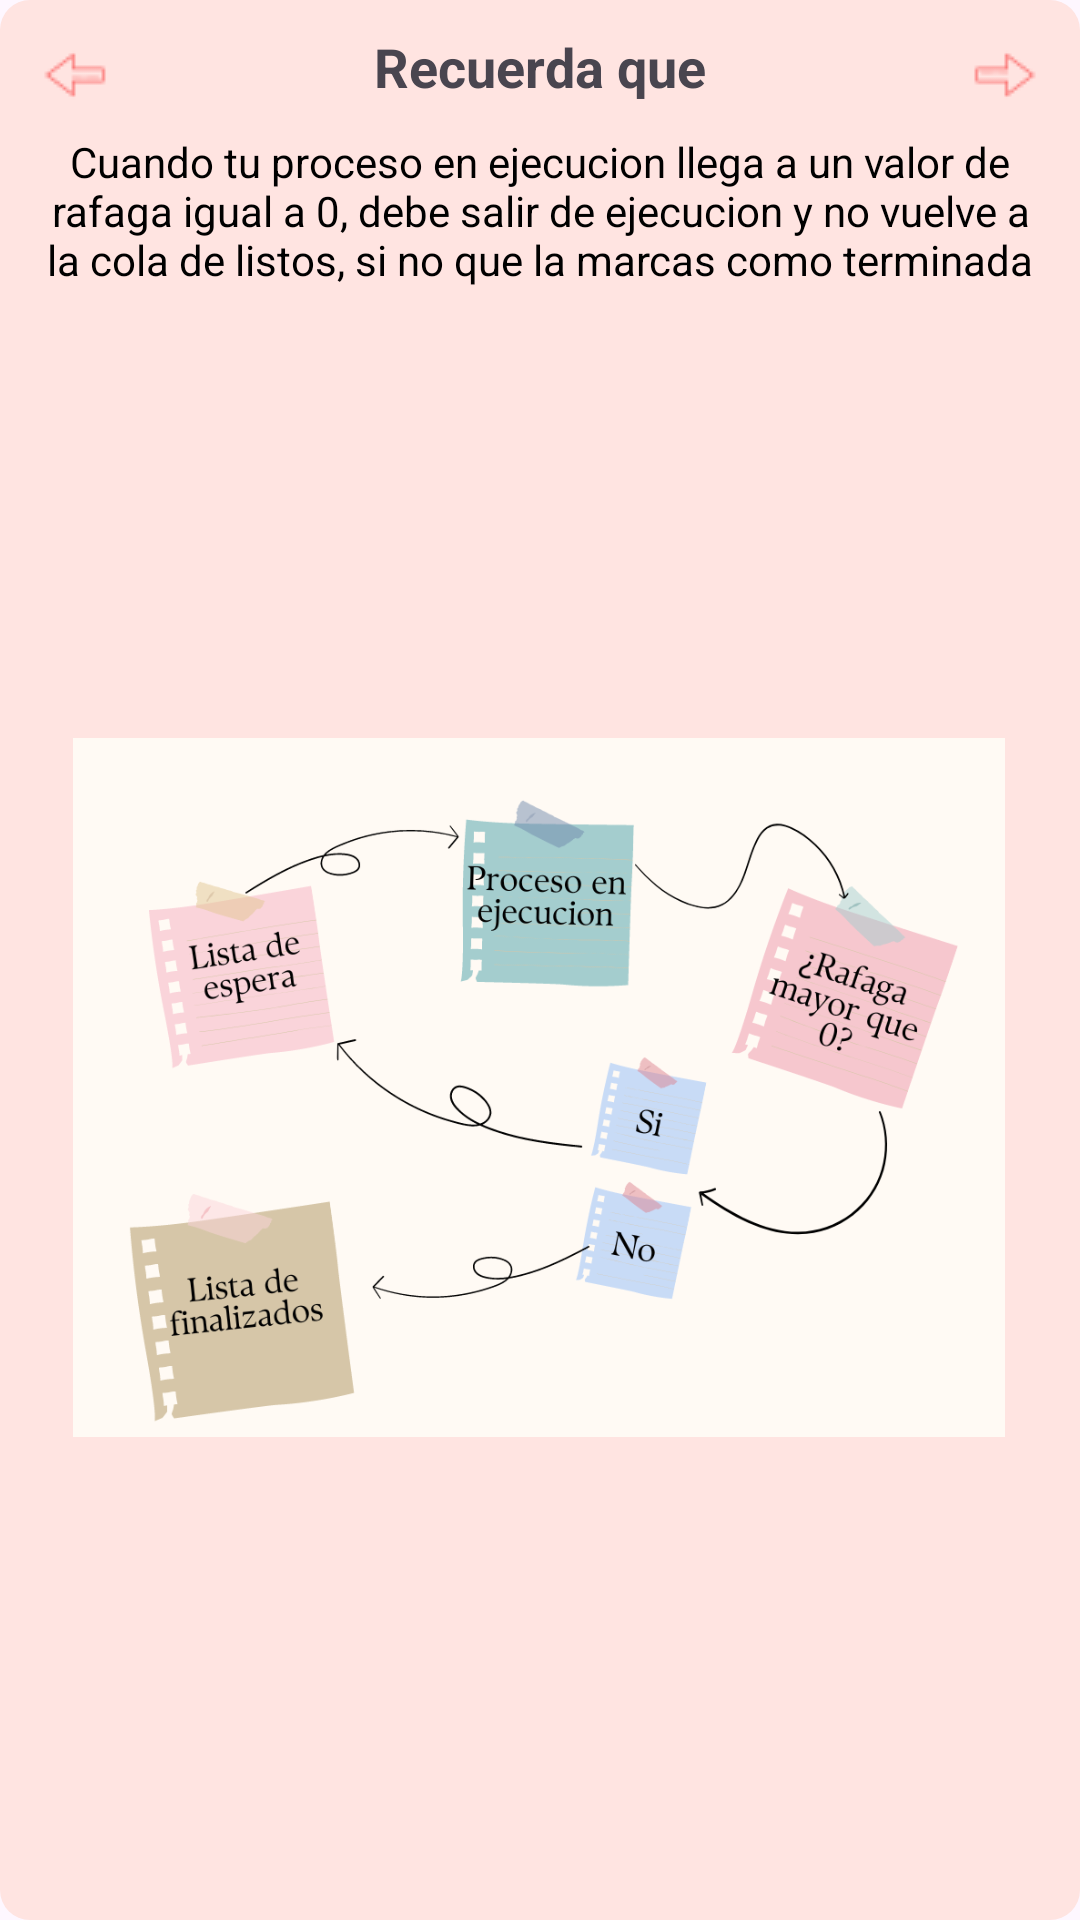

Layout XML and referenced resources for this Android screen:
<!-- AndroidManifest.xml: application theme Theme.ParcialRoundRobin -->
<!-- res/layout/popup_explicacion_algoritmo_parte4.xml -->
<?xml version="1.0" encoding="utf-8"?>
<androidx.constraintlayout.widget.ConstraintLayout xmlns:android="http://schemas.android.com/apk/res/android"
    xmlns:app="http://schemas.android.com/apk/res-auto"
    xmlns:tools="http://schemas.android.com/tools"
    android:layout_width="350dp"
    android:background="@drawable/rounded_text_field"
    android:layout_height="350dp">


    <ImageButton
        android:id="@+id/btnAtras"
        android:layout_width="30dp"
        android:layout_height="30dp"
        android:layout_marginStart="10dp"
        android:layout_marginTop="10dp"
        android:background="#FFE4E1 "
        app:layout_constraintStart_toStartOf="parent"
        app:layout_constraintTop_toTopOf="parent"
        app:srcCompat="@drawable/icono_flecha_atras" />

    <TextView
        android:id="@+id/textView15"
        android:layout_width="wrap_content"
        android:layout_height="wrap_content"
        android:layout_marginTop="10dp"
        android:text="Recuerda que"
        android:textSize="18sp"
        android:textStyle="bold"
        app:layout_constraintEnd_toEndOf="parent"
        app:layout_constraintStart_toStartOf="parent"
        app:layout_constraintTop_toTopOf="parent" />

    <TextView
        android:id="@+id/textView16"
        android:layout_width="340dp"
        android:layout_height="wrap_content"
        android:layout_marginStart="25dp"
        android:layout_marginTop="10dp"
        android:layout_marginEnd="25dp"
        android:gravity="center"
        android:text="Cuando tu proceso en ejecucion llega a un valor de rafaga igual a 0, debe salir de ejecucion y no vuelve a la cola de listos, si no que la marcas como terminada"
        android:textColor="#000000"
        app:layout_constraintEnd_toEndOf="parent"
        app:layout_constraintStart_toStartOf="parent"
        app:layout_constraintTop_toBottomOf="@+id/textView15" />

    <ImageView
        android:id="@+id/imageView3"
        android:layout_width="321dp"
        android:layout_height="233dp"
        android:layout_marginStart="14dp"
        android:layout_marginTop="5dp"
        android:layout_marginEnd="15dp"
        android:layout_marginBottom="16dp"
        app:layout_constraintBottom_toBottomOf="parent"
        app:layout_constraintEnd_toEndOf="parent"
        app:layout_constraintStart_toStartOf="parent"
        app:layout_constraintTop_toBottomOf="@+id/textView16"
        app:srcCompat="@drawable/imagen_explicacion_algoritmo_parte4" />

    <ImageButton
        android:id="@+id/btnSiguiente"
        android:layout_width="30dp"
        android:layout_height="30dp"
        android:layout_marginTop="10dp"
        android:layout_marginEnd="10dp"
        android:background="#FFE4E1 "
        app:layout_constraintEnd_toEndOf="parent"
        app:layout_constraintTop_toTopOf="parent"
        app:srcCompat="@drawable/icono_flecha_adelante" />

</androidx.constraintlayout.widget.ConstraintLayout>
<!-- resources referenced by this layout -->
<resources>
  <!-- drawable icono_flecha_adelante: png bitmap (drawable, 505 bytes) -->
  <!-- drawable icono_flecha_atras: png bitmap (drawable, 521 bytes) -->
  <!-- drawable imagen_explicacion_algoritmo_parte4: png bitmap (drawable, 119770 bytes) -->
  <!-- drawable rounded_text_field (drawable) -->
  <?xml version="1.0" encoding="utf-8"?>
  <shape xmlns:android="http://schemas.android.com/apk/res/android">
      <solid android:color="#FFE4E1"/>
      <corners android:radius="10dp"/>
  </shape>
  <style name="Theme.ParcialRoundRobin" parent="Base.Theme.ParcialRoundRobin" />
  <style name="Base.Theme.ParcialRoundRobin" parent="Theme.Material3.DayNight.NoActionBar">
          
          
      </style>
</resources>
